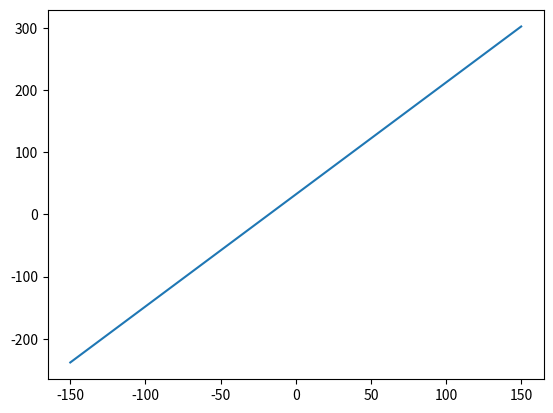

Write Python code to recreate this figure.
import matplotlib.pyplot as plot


def far(x):
    return (x * 9/5) + 32

xs = range(-150,151)
ys = []
for x in xs:
    ys.append(far(x))

plot.plot(xs,ys)
plot.show()
